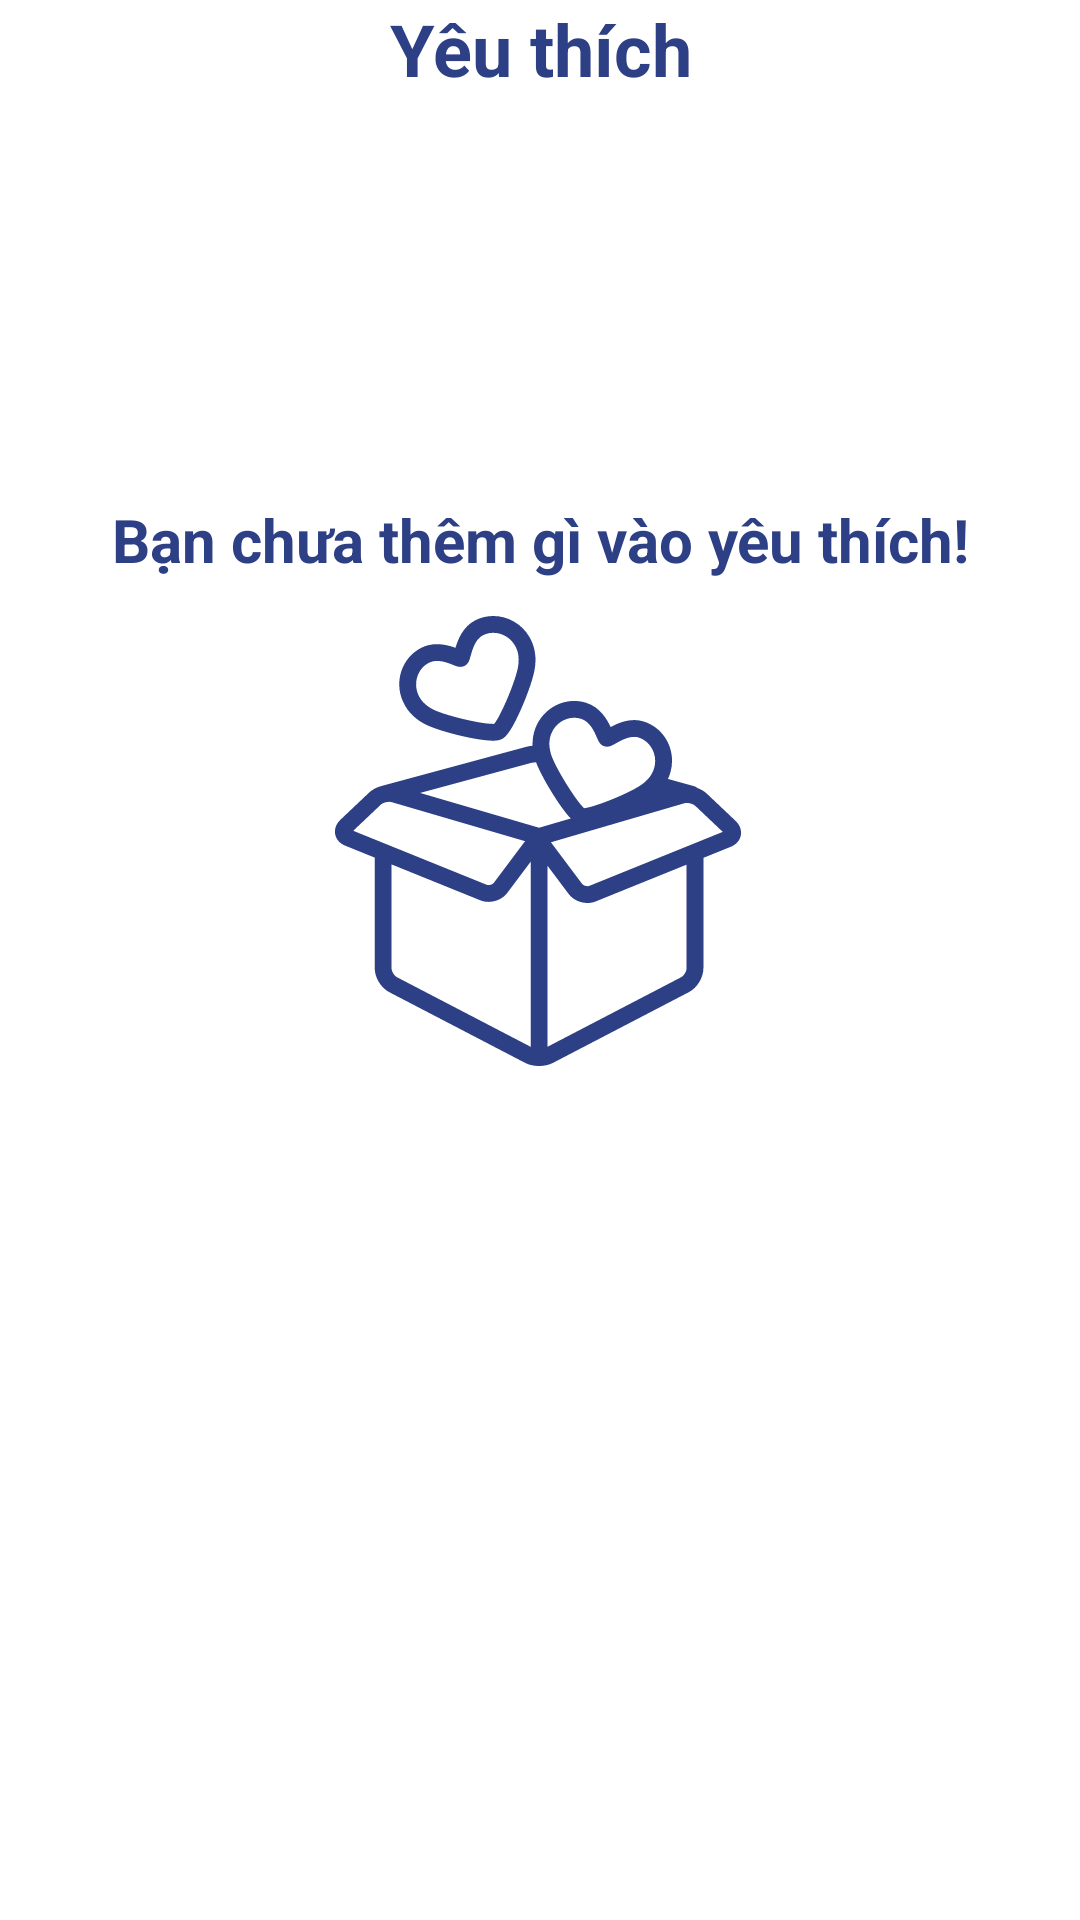

Write the Android layout XML for this screen, with the resource values it uses.
<!-- AndroidManifest.xml: application theme Theme.AppFoodProject -->
<!-- res/layout/activity_wish_list.xml -->
<?xml version="1.0" encoding="utf-8"?>
<androidx.constraintlayout.widget.ConstraintLayout xmlns:android="http://schemas.android.com/apk/res/android"
    xmlns:app="http://schemas.android.com/apk/res-auto"
    xmlns:tools="http://schemas.android.com/tools"
    android:layout_width="match_parent"
    android:layout_height="match_parent"
    tools:context=".Activity.User.WishListActivity">

    <androidx.constraintlayout.widget.ConstraintLayout
        android:id="@+id/tvEmpty"
        android:layout_width="match_parent"
        android:layout_height="500dp"
        app:layout_constraintBottom_toBottomOf="parent"
        app:layout_constraintEnd_toEndOf="parent"
        app:layout_constraintStart_toStartOf="parent"
        app:layout_constraintTop_toBottomOf="@+id/navigationWL">

        <TextView
            android:id="@+id/textView10"
            android:layout_width="wrap_content"
            android:layout_height="wrap_content"
            android:layout_marginTop="80dp"
            android:gravity="center_horizontal"
            android:text="Bạn chưa thêm gì vào yêu thích!"
            android:textColor="@color/blue_gray"
            android:textSize="20dp"
            android:textStyle="bold"
            android:visibility="visible"
            app:layout_constraintEnd_toEndOf="parent"
            app:layout_constraintStart_toStartOf="parent"
            app:layout_constraintTop_toTopOf="parent" />

        <ImageView
            android:id="@+id/imageView8"
            android:layout_width="wrap_content"
            android:layout_height="wrap_content"
            android:layout_marginTop="12dp"
            app:layout_constraintEnd_toEndOf="parent"
            app:layout_constraintHorizontal_bias="0.497"

            app:layout_constraintStart_toStartOf="parent"
            app:layout_constraintTop_toBottomOf="@+id/textView10"
            app:srcCompat="@drawable/ic_wishlist_empty" />
        />

    </androidx.constraintlayout.widget.ConstraintLayout>


    <androidx.constraintlayout.widget.ConstraintLayout
        android:id="@+id/navigationWL"
        android:layout_width="match_parent"
        android:layout_height="wrap_content"
        app:layout_constraintEnd_toEndOf="parent"
        app:layout_constraintStart_toStartOf="parent"
        app:layout_constraintTop_toTopOf="parent">

        <ImageView
            android:id="@+id/btBack"
            android:layout_width="wrap_content"
            android:layout_height="wrap_content"
            android:padding="12dp"
            app:layout_constraintBottom_toBottomOf="parent"
            app:layout_constraintStart_toStartOf="parent"
            app:layout_constraintTop_toTopOf="parent"
            app:srcCompat="@drawable/arrow"

            />

        <TextView
            android:id="@+id/tvTitle"
            android:layout_width="wrap_content"
            android:layout_height="wrap_content"
            android:gravity="center"
            android:text="Yêu thích"
            android:textColor="@color/blue_gray"
            android:textSize="24sp"
            android:textStyle="bold"
            app:layout_constraintBottom_toBottomOf="parent"
            app:layout_constraintEnd_toEndOf="parent"
            app:layout_constraintStart_toStartOf="parent"
            app:layout_constraintTop_toTopOf="parent" />
    </androidx.constraintlayout.widget.ConstraintLayout>

    <ScrollView
        android:id="@+id/scrollViewWL"
        android:layout_width="match_parent"
        android:layout_height="match_parent"
        app:layout_constraintEnd_toEndOf="parent"
        app:layout_constraintHorizontal_bias="1.0"
        app:layout_constraintStart_toStartOf="parent"
        android:layout_marginTop="50dp">

        <LinearLayout
            android:layout_width="match_parent"
            android:layout_height="wrap_content"
            android:orientation="vertical">


            <androidx.constraintlayout.widget.ConstraintLayout
                android:layout_width="match_parent"
                android:layout_height="match_parent">

                <androidx.recyclerview.widget.RecyclerView
                    android:id="@+id/rcvWishList"
                    android:layout_width="match_parent"
                    android:layout_height="match_parent"
                    app:layout_constraintEnd_toEndOf="parent"
                    app:layout_constraintStart_toStartOf="parent"
                    app:layout_constraintTop_toTopOf="parent" />
            </androidx.constraintlayout.widget.ConstraintLayout>
        </LinearLayout>
    </ScrollView>


</androidx.constraintlayout.widget.ConstraintLayout>
<!-- resources referenced by this layout -->
<resources>
  <color name="blue_gray">#2E4085</color>
  <!-- drawable ic_wishlist_empty: vector/xml drawable (drawable, 3375 chars, omitted) -->
  <style name="Theme.AppFoodProject" parent="Theme.MaterialComponents.DayNight.NoActionBar">
          
          <item name="colorPrimary">@color/purple_500</item>
          <item name="colorPrimaryVariant">@color/purple_700</item>
          <item name="colorOnPrimary">@color/white</item>
          
          <item name="colorSecondary">@color/teal_200</item>
          <item name="colorSecondaryVariant">@color/teal_700</item>
          <item name="colorOnSecondary">@color/black</item>
          
          <item name="android:statusBarColor">?attr/colorPrimaryVariant</item>
          
      </style>
  <color name="purple_500">#FF6200EE</color>
  <color name="purple_700">#FF3700B3</color>
  <color name="white">#FFFFFFFF</color>
  <color name="teal_200">#FF03DAC5</color>
  <color name="teal_700">#FF018786</color>
  <color name="black">#FF000000</color>
</resources>
